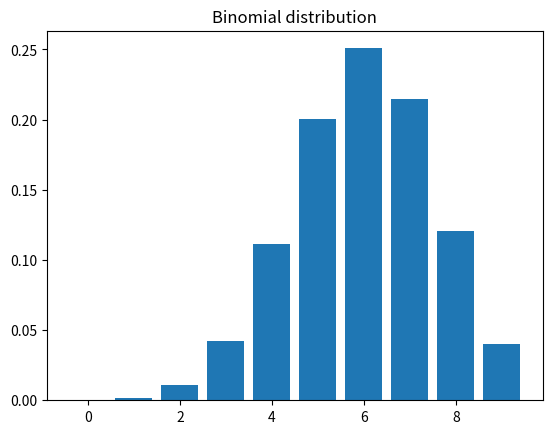

Recreate this plot in Python.
from scipy.stats import binom
import matplotlib.pyplot as plt

n = 10
p = 0.6

r_values = list(range(n))

dist = [binom.pmf(r,n,p) for r in r_values]

plt.bar(r_values, dist)

_ = plt.title(f'Binomial distribution')

plt.show()
